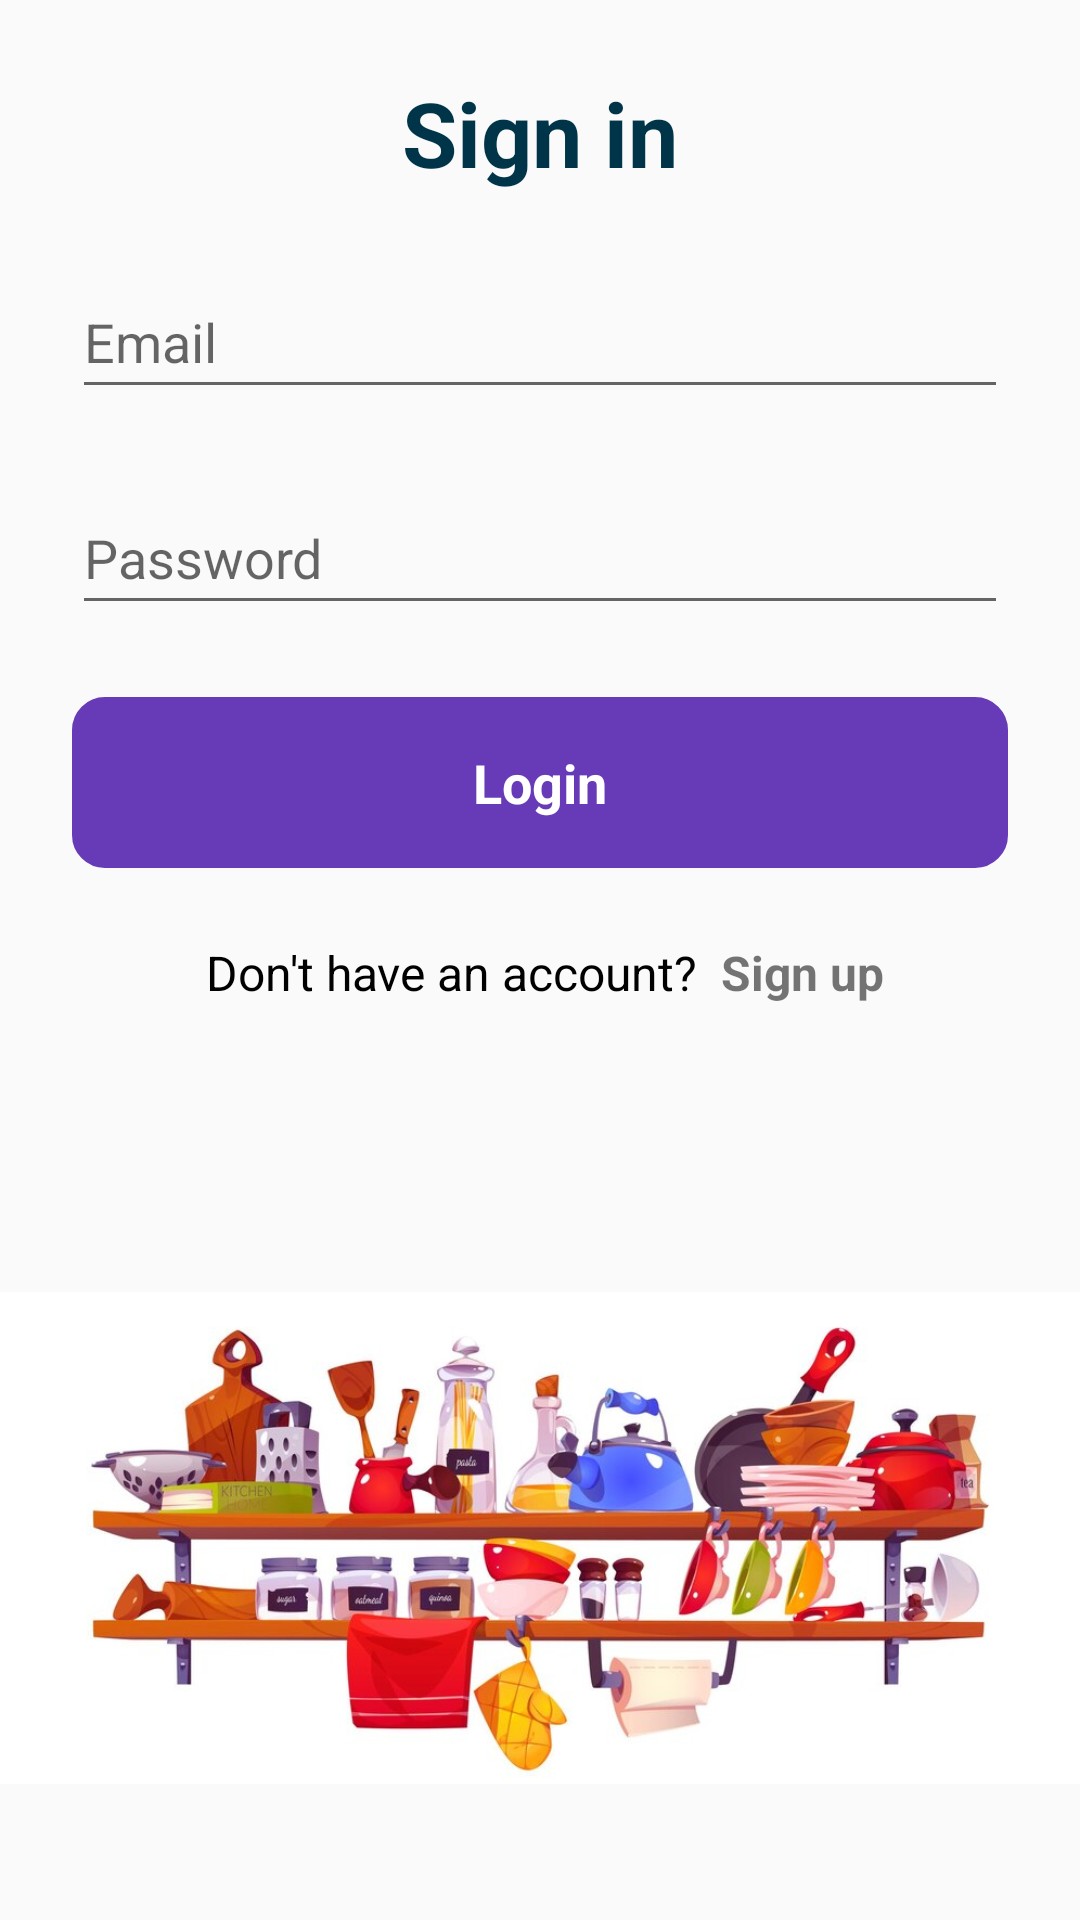

Android layout source for this screen:
<!-- AndroidManifest.xml: application theme AppTheme -->
<!-- res/layout/activity_login.xml -->
<?xml version="1.0" encoding="utf-8"?>
<androidx.constraintlayout.widget.ConstraintLayout xmlns:android="http://schemas.android.com/apk/res/android"
    xmlns:app="http://schemas.android.com/apk/res-auto"
    xmlns:tools="http://schemas.android.com/tools"
    android:layout_width="match_parent"
    android:layout_height="match_parent"
    tools:context=".LoginActivity">

    <ImageView
        android:id="@+id/img1"
        android:layout_width="0dp"
        android:layout_height="0dp"
        android:layout_marginTop="24dp"
        android:contentDescription="@string/txHousehold"
        app:layout_constraintBottom_toBottomOf="parent"
        app:layout_constraintEnd_toEndOf="parent"
        app:layout_constraintHorizontal_bias="0.454"
        app:layout_constraintStart_toStartOf="parent"
        app:layout_constraintTop_toBottomOf="@+id/tvSignUp"
        app:srcCompat="@drawable/img1" />

    <TextView
        android:id="@+id/txLoginDesc"
        android:layout_width="wrap_content"
        android:layout_height="wrap_content"
        android:layout_marginTop="24dp"
        android:text="@string/txLoginDesc"
        android:textColor="@color/material_dynamic_primary20"
        android:textSize="30sp"
        android:textStyle="bold"
        app:layout_constraintEnd_toEndOf="parent"
        app:layout_constraintStart_toStartOf="parent"
        app:layout_constraintTop_toTopOf="parent" />

    <EditText
        android:id="@+id/edPassword"
        android:layout_width="0dp"
        android:layout_height="48dp"
        android:layout_marginStart="24dp"
        android:layout_marginTop="24dp"
        android:layout_marginEnd="24dp"
        android:autofillHints=""
        android:ems="10"
        android:hint="@string/edPassword"
        android:inputType="textPassword"
        app:layout_constraintEnd_toEndOf="parent"
        app:layout_constraintHorizontal_bias="0.527"
        app:layout_constraintStart_toStartOf="parent"
        app:layout_constraintTop_toBottomOf="@+id/edEmail" />


    <EditText
        android:id="@+id/edEmail"
        android:layout_width="0dp"
        android:layout_height="48dp"
        android:layout_marginStart="24dp"
        android:layout_marginTop="24dp"
        android:layout_marginEnd="24dp"
        android:autofillHints=""
        android:ems="10"
        android:hint="@string/edEmail"
        android:inputType="textEmailAddress"
        app:layout_constraintEnd_toEndOf="parent"
        app:layout_constraintHorizontal_bias="0.527"
        app:layout_constraintStart_toStartOf="parent"
        app:layout_constraintTop_toBottomOf="@+id/txLoginDesc"
        tools:ignore="TextContrastCheck" />

    <Button
        android:id="@+id/btnLogin"
        android:layout_width="0dp"
        android:layout_height="57dp"
        android:layout_marginStart="24dp"
        android:layout_marginTop="24dp"
        android:layout_marginEnd="24dp"
        android:background="@drawable/bg_input"
        android:backgroundTint="#673AB7"
        android:drawableLeft="@drawable/baseline_login_24"
        android:fontFamily="sans-serif"
        android:padding="10dp"
        android:text="@string/btLogin"
        android:textAllCaps="false"
        android:textColor="@color/white"
        android:textSize="18sp"
        android:textStyle="bold"
        app:layout_constraintEnd_toEndOf="parent"
        app:layout_constraintHorizontal_bias="0.533"
        app:layout_constraintStart_toStartOf="parent"
        app:layout_constraintTop_toBottomOf="@+id/edPassword"
        tools:ignore="MissingConstraints" />

    <TextView
        android:id="@+id/txNoAccount"
        android:layout_width="wrap_content"
        android:layout_height="wrap_content"
        android:layout_marginTop="24dp"
        android:text="@string/reg_text"
        android:textColor="@color/black"
        android:textSize="16sp"
        app:layout_constraintEnd_toEndOf="parent"
        app:layout_constraintHorizontal_bias="0.35"
        app:layout_constraintStart_toStartOf="parent"
        app:layout_constraintTop_toBottomOf="@+id/btnLogin" />

    <TextView
        android:id="@+id/tvSignUp"
        android:layout_width="wrap_content"
        android:layout_height="wrap_content"
        android:layout_marginStart="8dp"
        android:layout_marginTop="24dp"
        android:minHeight="48dp"
        android:onClick="onClickSignUp"
        android:text="@string/txtSignUp"
        android:textSize="16sp"
        android:textStyle="bold"
        app:layout_constraintStart_toEndOf="@+id/txNoAccount"
        app:layout_constraintTop_toBottomOf="@+id/btnLogin"
        tools:ignore="UsingOnClickInXml" />

</androidx.constraintlayout.widget.ConstraintLayout>
<!-- resources referenced by this layout -->
<resources>
  <!-- drawable bg_input (drawable) -->
  <?xml version="1.0" encoding="utf-8"?>
  <shape xmlns:android="http://schemas.android.com/apk/res/android">
  
      <stroke android:color="@color/white" android:width="2dp"/>
      <corners android:radius="10dp"/>
  
  
  </shape>
  <!-- drawable img1: png bitmap (drawable, 339704 bytes) -->
  <string name="btLogin">Login</string>
  <string name="edEmail">Email</string>
  <string name="edPassword">Password</string>
  <string name="reg_text">Don\'t have an account?</string>
  <string name="txHousehold">Household Items Picture</string>
  <string name="txLoginDesc"><b><font><a>Sign in</a></font></b></string>
  <string name="txtSignUp">Sign up</string>
  <style name="AppTheme" parent="Theme.AppCompat.Light">
          <item name="actionBarStyle">@style/AppTheme.ActionBarStyle</item>
      </style>
  <style name="AppTheme.ActionBarStyle" parent="Widget.AppCompat.ActionBar.Solid">
          <item name="logo">@mipmap/ic_launcher</item>
          <item name="displayOptions">showHome|useLogo|showTitle</item>
      </style>
  <!-- not gathered from this repository: default colours our renderer supplied (Android Studio template values) -->
  <color name="black">#FF000000</color>
  <color name="white">#FFFFFFFF</color>
</resources>
